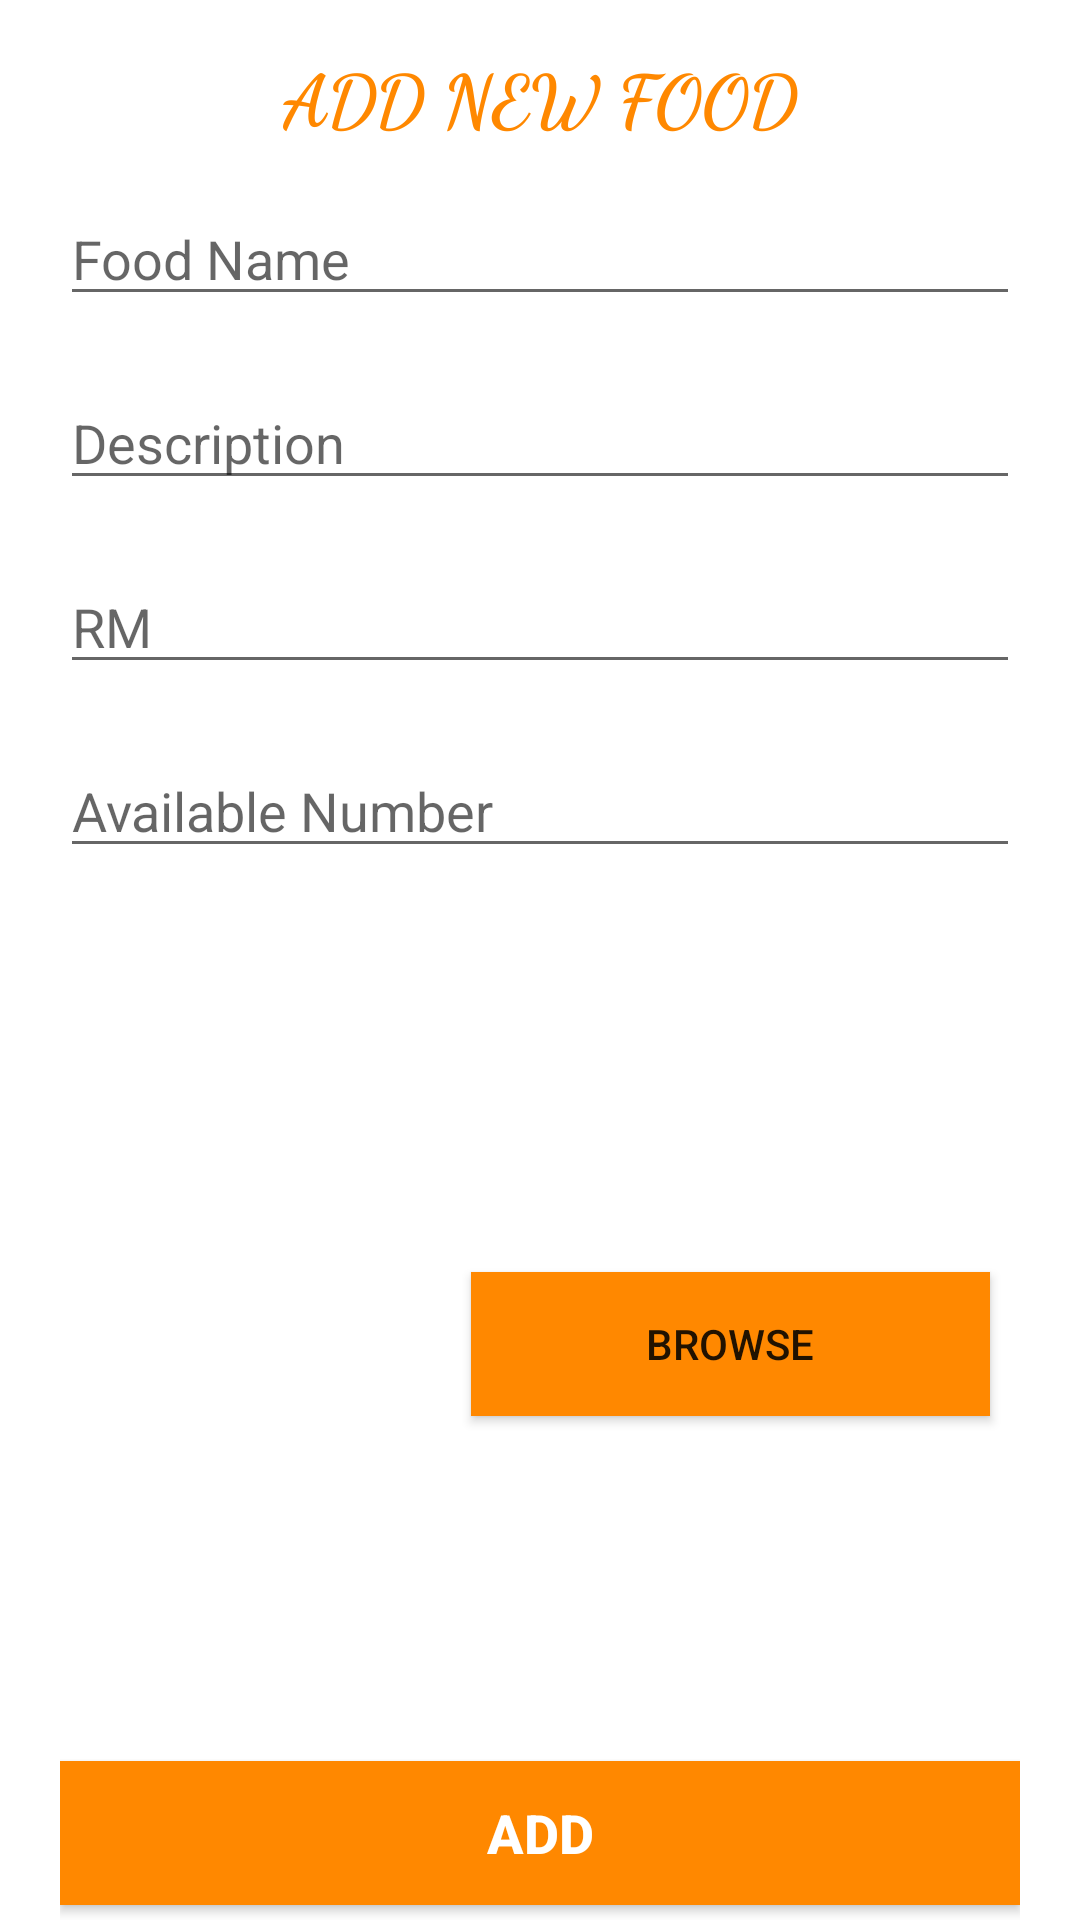

Reconstruct the res/layout file that produces this screen, plus the resources it refers to.
<!-- AndroidManifest.xml: application theme AppTheme -->
<!-- res/layout/activity_add_new_food.xml -->
<?xml version="1.0" encoding="utf-8"?>
<LinearLayout xmlns:android="http://schemas.android.com/apk/res/android"
    xmlns:app="http://schemas.android.com/apk/res-auto"
    xmlns:tools="http://schemas.android.com/tools"
    android:layout_width="match_parent"
    android:layout_height="match_parent"
    android:background="@android:color/background_light"
    android:orientation="vertical"
    tools:context=".AddNewFood">

    <LinearLayout
        android:layout_width="match_parent"
        android:layout_height="match_parent"
        android:layout_weight="9"
        android:orientation="vertical">

        <LinearLayout
            android:layout_width="match_parent"
            android:layout_height="match_parent"
            android:layout_weight="8">

            <LinearLayout
                android:layout_width="match_parent"
                android:layout_height="match_parent"
                android:layout_weight="7"
                android:orientation="horizontal"></LinearLayout>

            <LinearLayout
                android:layout_width="match_parent"
                android:layout_height="match_parent"
                android:layout_weight="2"
                android:gravity="center_vertical|center_horizontal|center"
                android:orientation="horizontal">

                <TextView
                    android:id="@+id/textView4"
                    android:layout_width="wrap_content"
                    android:layout_height="wrap_content"
                    android:layout_weight="1"
                    android:fontFamily="cursive"
                    android:text="ADD NEW FOOD"
                    android:textAlignment="center"
                    android:textColor="@android:color/holo_orange_dark"
                    android:textSize="24sp"
                    android:textStyle="bold" />
            </LinearLayout>

            <LinearLayout
                android:layout_width="match_parent"
                android:layout_height="match_parent"
                android:layout_weight="7"
                android:orientation="horizontal">

            </LinearLayout>
        </LinearLayout>

    </LinearLayout>

    <LinearLayout
        android:layout_width="match_parent"
        android:layout_height="match_parent"
        android:layout_marginLeft="20dp"
        android:layout_marginRight="20dp"
        android:layout_weight="1"
        android:gravity="center"
        android:orientation="vertical">

        <EditText
            android:id="@+id/editText6"
            android:layout_width="match_parent"
            android:layout_height="wrap_content"
            android:layout_marginBottom="20dp"
            android:ems="10"
            android:hint="Food Name"
            android:inputType="textPersonName" />

        <EditText
            android:id="@+id/editText8"
            android:layout_width="match_parent"
            android:layout_height="wrap_content"
            android:layout_marginBottom="20dp"
            android:ems="10"
            android:hint="Description"
            android:inputType="textMultiLine" />

        <EditText
            android:id="@+id/editText9"
            android:layout_width="match_parent"
            android:layout_height="wrap_content"
            android:layout_marginBottom="20dp"
            android:ems="10"
            android:hint="RM"
            android:inputType="numberDecimal" />

        <EditText
            android:id="@+id/editText17"
            android:layout_width="match_parent"
            android:layout_height="wrap_content"
            android:layout_marginBottom="20dp"
            android:ems="10"
            android:hint="Available Number"
            android:inputType="number" />

        <LinearLayout
            android:layout_width="match_parent"
            android:layout_height="match_parent"
            android:layout_weight="20"
            android:gravity="center"
            android:orientation="horizontal">

            <ImageView
                android:id="@+id/imageView4"
                android:layout_width="wrap_content"
                android:layout_height="match_parent"
                android:layout_weight="1.5"
                android:adjustViewBounds="true"
                android:cropToPadding="true"
                app:srcCompat="@drawable/cateringicon" />

            <Button
                android:id="@+id/button20"
                android:layout_width="wrap_content"
                android:layout_height="wrap_content"
                android:layout_marginLeft="10dp"
                android:layout_marginRight="10dp"
                android:layout_weight="1"
                android:background="@android:color/holo_orange_dark"
                android:gravity="center"
                android:text="Browse"
                android:textAlignment="center" />
        </LinearLayout>

        <Button
            android:id="@+id/button7"
            android:layout_width="match_parent"
            android:layout_height="wrap_content"
            android:layout_marginBottom="5dp"
            android:background="@android:color/holo_orange_dark"
            android:text="ADD"
            android:textColor="@android:color/background_light"
            android:textSize="18sp"
            android:textStyle="bold" />
    </LinearLayout>

</LinearLayout>
<!-- resources referenced by this layout -->
<resources>
  <style name="AppTheme" parent="Theme.AppCompat.Light.DarkActionBar">
          
          <item name="colorPrimary">@color/colorAccent</item>
          <item name="colorPrimaryDark">@color/colorAccent</item>
          <item name="colorAccent">@color/colorAccent</item>
  
      </style>
  <color name="colorAccent">#FF4081</color>
</resources>
